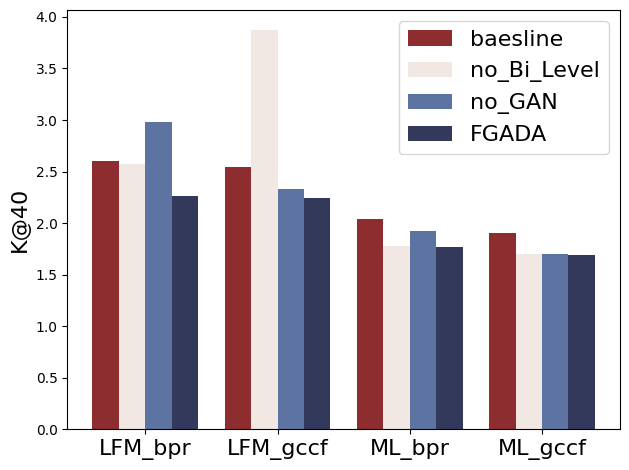

Source code (Python):
# matplotlib.use('Agg')
import matplotlib.pyplot as plt
import numpy as np

plt.rc('font', family='Times New Roman')


def plot_line(x, y, ymin, ymax, ys_label, x_axis_label, y_axis_label, title, sci_no, filename):
    """
    Parameters:
    x - list, [1,2,3] or ['a','b','c']
    y - list, [y1,y2,...,yn]. yi:list, [1,2,3]
    width - float, the width of the bar
    ys - list, each element is a str, will be show in the legend
    x_axis_label, y_axis_label - str, will be added in axis
    title - str, title
    plotType - str, bar, line...
    """
    num_x = np.arange(len(x))
    # define subplots
    fig, ax = plt.subplots()
    # draw
    color = ['tab:red', 'tab:blue', 'tab:green', 'tab:orange']
    color = color * len(y)
    lineType = ['-', '--', ':', '--']
    marker = ['.', '*', 'o', 'v']
    ax.tick_params(labelsize=20)
    for i in range(len(y)):
        ax.plot(num_x, y[i], marker=marker[i], linestyle=lineType[i], color=color[i], label=ys_label[i])

    # set label
    ax.set_xlabel(x_axis_label, fontsize=20)
    ax.set_ylabel(y_axis_label, fontsize=20)
    if ymin is not None:
        plt.ylim(ymin, ymax)
    # set x axis
    ax.set_xticks(num_x)
    if sci_no:
        ax.set_xticklabels([f"1e-{i}" if i else 0 for i in x])
    else:
        ax.set_xticklabels(x)
    ax.set_title(title, fontsize=20)
    # 网格线
    ax.grid()
    ax.legend(fontsize=20, loc='best')
    # fig.tight_layout()
    if filename is not None:
        fig = plt.gcf()
        fig.savefig(f'./{filename}.pdf')
    else:
        plt.show()


def plot_lines(x, y, y_range, ys_label, x_axis_label, y_axis_label, title, sci_no, filename):
    fig = plt.figure(figsize=(8, 4))
    num_x = np.arange(len(x))
    axes = fig.subplots(nrows=1, ncols=len(y))
    color = ['tab:red', 'tab:blue', 'tab:green', 'tab:orange']
    color = color * len(y)
    lineType = ['-', '--', ':', '-.']
    marker = ['.', '*', 'v', 'o']
    j = 0
    for ax in fig.axes:
        ax.tick_params(labelsize=20)
        if ys_label is None:
            for i in range(len(y[j])):
                ax.plot(num_x, y[j][i], marker=marker[i], markersize=10, linestyle=lineType[i], color=color[i])
        else:
            for i in range(len(y[j])):
                ax.plot(num_x, y[j][i], marker=marker[i], markersize=10, linestyle=lineType[i],
                        color=color[i], label=ys_label[i])

        # set label
        # if j == 0:
        ax.set_ylabel(y_axis_label, fontsize=20)
        ax.set_xlabel(x_axis_label, fontsize=20)
        if y_range is not None:
            ax.set_ylim(y_range[j][0], y_range[j][1])
        # set x axis
        ax.set_xticks(num_x)
        if sci_no:
            ax.set_xticklabels([f"1e{i}" if i else 0 for i in x], rotation=0, fontsize=16)
        else:
            ax.set_xticklabels(x, rotation=0, fontsize=16)
        ax.set_title(title[j], fontsize=20)
        # 网格线
        ax.grid(linestyle='-.', linewidth=0.5)
        # '-', '--', '-.', ':', 'None', ' ', '', 'solid', 'dashed', 'dashdot', 'dotted'
        j += 1
    lines, labels = fig.axes[-1].get_legend_handles_labels()
    fig.legend(lines, labels, loc='upper center', ncol=i + 1, edgecolor='black', fontsize=20)
    fig.tight_layout(rect=(0, 0, 1, 0.88))
    # fig.tight_layout()
    if filename is not None:
        fig = plt.gcf()
        fig.savefig(f'./{filename}.pdf')
        plt.show()
    else:
        plt.show()


def plot_subplot_three_grouped_bar(x, y, ymin, width, ys_label, x_axis_label, y_axis_label, title, filename):
    fig = plt.figure(figsize=(12, 5))
    num_x = np.arange(len(x))
    axes = fig.subplots(nrows=1, ncols=4)
    i = 0
    y1_label, y2_label, y3_label = ys_label[0], ys_label[1], ys_label[2]
    color_name = 'rainbow'

    for ax in fig.axes:
        y1, y2, y3 = y[i][0], y[i][1], y[i][2]
        ax.bar(num_x - width, y1, width, label=y1_label, bottom=ymin[i], color='#B97062')
        ax.bar(num_x, y2, width, label=y2_label, bottom=ymin[i], color='#F2DED0')
        ax.bar(num_x + width, y3, width, label=y3_label, bottom=ymin[i], color='#878787')
        # if i == 0:
        ax.set_ylabel(y_axis_label, fontsize=10.5)
        ax.tick_params(labelsize=10.5)
        ax.set_xticks(num_x)
        ax.set_xticklabels(x, rotation=0)
        ax.set_title(title[i], fontsize=10.5)
        i += 1
    lines, labels = fig.axes[-1].get_legend_handles_labels()
    fig.legend(lines, labels, loc='upper center', ncol=3, edgecolor='black', fontsize=10.5)
    fig.tight_layout(rect=(0.01, 0.2, 1, 0.88))
    if filename is not None:
        # fig = plt.gcf()
        fig.savefig(f'./{filename}.pdf')
        plt.show()
    else:
        plt.show()


def plot_subplot_multi_grouped_bar(title, data,group_labels):
    # 定义柱状图的颜色
    # colors = ['#B97062', '#F2DED0', '#878787', 'cornflowerblue']
    # labels = ['MF', 'ESCI_MF', 'LightGCN', 'ESCI_LightGCN']
    colors = ['#8E2D30', '#F2E8E3', '#5D74A2', '#33395B']
    labels = ["baesline", "no_Bi_Level", "no_GAN", "FGADA"]

    # 分组的标签
    # group_labels = [f'Group {i}' for i in range(1,5)]

    # 柱子的宽度
    bar_width = 0.2

    # 计算每个柱子的位置
    index = np.arange(len(group_labels))
    bar_positions = [index + i * bar_width for i in range(data.shape[1])]

    # 画图
    for i, bars in enumerate(bar_positions):
        plt.bar(bars, data[:, i], width=bar_width, label=labels[i], color=colors[i])

    # 设置图表标题和标签
    # plt.title('Target Items Grouped by Frequency')
    # plt.suptitle('Target Items Grouped by Frequency', y=0, fontsize=16)
    # plt.subplots_adjust(bottom=0.15)
    plt.ylabel('K@40', fontsize=16)
    # plt.xlabel('Target Users Grouped by Interaction Frequency', fontsize=16)
    # 设置x轴标签
    plt.xticks(index + bar_width * (data.shape[1] - 1) / 2, group_labels, fontsize=16)

    # 添加图例
    plt.legend(fontsize=16, loc='best')
    plt.tight_layout()
    # 显示图表
    plt.savefig(f'{title}.pdf')
    plt.show()


if __name__ == '__main__':

    # name = ['MF', 'LightGCN']
    #
    # ad_esci = [2.2677, 2.2463]
    # ad_esci_r = [2.9780, 2.3302]
    # ad_esci_n = [2.5572, 3.8738]
    #
    # ml_esci = [1.771, 1.6907]
    # ml_esci_r = [1.9207, 1.7030]
    # ml_esci_n = [1.7785, 1.7030]
    #
    # coat_esci = [0.0213, 0.0229]
    # coat_esci_r = [0.01983, 0.0201]
    # coat_esci_n = [0.01980, 0.0193]
    #
    # ya_esci = [0.0033, 0.0035]
    # ya_esci_r = [0.00316, 0.00348]
    # ya_esci_n = [0.00301, 0.00312]
    #
    # plot_subplot_three_grouped_bar(name, [[ad_esci_n, ad_esci_r, ad_esci], [ml_esci_n, ml_esci_r, ml_esci],
    #                                       [coat_esci_n, coat_esci_r, coat_esci],
    #                                       [ya_esci_n, ya_esci_r, ya_esci]],
    #                                [0, 0, 0, 0], 0.2, ['ESCI$_{ne}$', 'ESCI$_{re}$', 'ESCI'], None, 'Recall@5',
    #                                ['Adressa', 'MovieLens-10M', 'Coat', 'Yahoo! R3'], 'exposure')

    # name = ['MF', 'LightGCN']
    # ad_esci_u = [0.0337, 0.036529801]
    # ad_esci_i = [0.025385512, 0.03006405]
    # ml_esci_u = [0.042057176, 0.050127334]
    # ml_esci_i = [0.040847553, 0.038449477]
    #
    # coat_esci_u = [0.0208, 0.0216]
    # coat_esci_i = [0.0156, 0.0174]
    # ya_esci_u = [0.00312, 0.00324]
    # ya_esci_i = [0.00295, 0.00283]
    #
    # plot_subplot_three_grouped_bar(name, [[ad_esci_u, ad_esci_i, ad_esci], [ml_esci_u, ml_esci_i, ml_esci],
    #                                       [coat_esci_u, coat_esci_i, coat_esci],
    #                                       [ya_esci_u,ya_esci_i,ya_esci]],
    # [0, 0, 0,0], 0.2, ['ESCI-user', 'ESCI-item', 'ESCI'], None, 'Recall@5',
    # ['Adressa', 'MovieLens-10M', 'Coat', 'Yahoo! R3'], 'satisfaction')
    #
    # adv_lambda = [0.1, 1, 10, 100, 1000]
    # ad_esci = [0.03204956, 0.034398, 0.033941197, 0.03389941, 0.032346097]
    # ad_lgnesci = [0.034059435, 0.040853934, 0.037472487, 0.036401956, 0.038267168]
    # ml_esci = [0.034179057, 0.045626856, 0.048887702, 0.043364071, 0.044856567]
    # ml_lgnesci = [0.03605239, 0.050115287, 0.049955732, 0.052196783, 0.051105611]
    # plot_line(adv_lambda, [ad_esci, ad_lgnesci], 0.03, 0.05,
    #           ['ESCI_MF', 'ESCI_LightGCN'], '', '', None, False, 'lambda_ad')
    # plot_line(adv_lambda, [ml_esci, ml_lgnesci], 0.03, 0.07,
    #           ['ESCI_MF', 'ESCI_LightGCN'], '', '', None, False, 'lambda_ml')
    #
    # LAST_gan = [0.1, 0.2, 0.3, 0.4, 0.5, 0.6]
    # adv_epsilon =[0.1,0.5,10,100,1000]
    # bpr_ndcg = [0.182, 0.189, 0.1975, 0.1981, 0.181,0.1812]
    # bpr_eo = [0.63899, 0.5804, 0.579, 0.5841, 0.5863,0.5863]
    # ml_esci = [0.031562016, 0.039602701, 0.044193985, 0.048887702, 0.020684806]
    # ml_lgnesci = [0.036087894, 0.047799974, 0.045411975, 0.052196783, 0.035878103]
    # plot_line(LAST_gan, [bpr_ndcg, bpr_eo], 0.17, 0.65,
    #           ['NDCG@40', 'EO@40'], '', '', None, False, 'FGADAGD_BPR_LASTFM')
    # plot_line(adv_epsilon, [ml_esci, ml_lgnesci], 0.01, 0.07,
    #           ['ESCI_MF', 'ESCI_LightGCN'], '', '', None, False, 'epsilon_ml')
    #
    # x = [-1, -2, -3, -4, -5]
    # ad_esci_fix_alpha = [0.02621115, 0.028878589, 0.030066698, 0.030965992, 0.029992496]
    # ad_esci_fix_beta = [0.030083295, 0.032836254, 0.030066698, 0.032730429, 0.029021311]
    #
    # ad_esci_ada_alpha = [0.027836809, 0.034699888, 0.034398201, 0.033515664, 0.030808027]
    # ad_esci_ada_beta = [0.034890223, 0.033977275, 0.034398201, 0.034468326, 0.031904778]
    # plot_lines(x, [[ad_esci_fix_alpha, ad_esci_ada_alpha], [ad_esci_fix_beta, ad_esci_ada_beta]],
    #            [[0.01, 0.05], [0.01, 0.05]], ['normal learning', 'curriculum learning'], '', 'Recall',
    #            [r'$\alpha$', r'$\beta$'], True, 'Curriculum')
    #
    Bpr = np.array([
        [2.6003, 2.5772, 2.978, 2.2677],
        [2.5447, 3.8738, 2.3302, 2.2463],
            [2.0365,1.7785,1.9207,1.771],
        [1.9013,1.7030,1.7030,1.6907]
    ])
    groupbpr=["LFM_bpr","LFM_gccf" ,"ML_bpr","ML_gccf"]
    plot_subplot_multi_grouped_bar('AblationStudy', Bpr,groupbpr)

    #
    # ml_10m = np.array([
    #     [0.2869,0.1933,0.6126,0.6361,2.6003]
    #     [0.2914,0.1959,0.6107,0.6354,2.5772],
    #     [0.2739,0.1847,0.6842,0.6815,0.2978],
    #     [0.2936,0.1971,0.5456,0.5672,2.2677]
    # ])
    # plot_subplot_multi_grouped_bar('ml-10m_group', ml_10m)
    #
    # yahooR3 = np.array([
    #     [0.00151,0.003258, 0.002623, 0.003103],
    #     [0.001845,0.003512,0.003012,0.003546],
    #     [0.00241,0.004902,0.004013,0.005103],
    #     [0.0124,0.00741,0.00901,0.00361]
    # ])
    # plot_subplot_multi_grouped_bar('yahoo_group', yahooR3)
